Photos from the image-classification dataset "data" in the GitHub repository hmy7788/SmartFactory_Vision_Project1. Its 4 classes are: mug, straight, taper smooth, taper step.

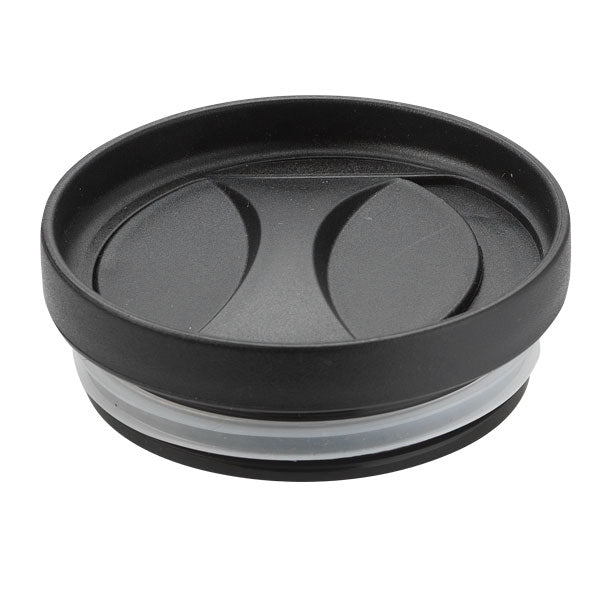
Label: straight

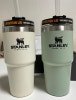
Label: taper smooth

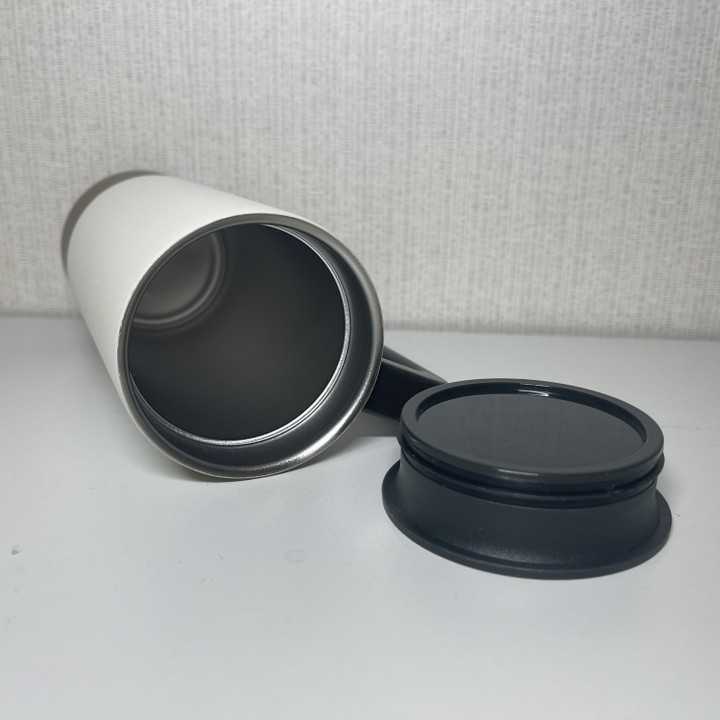
Label: mug

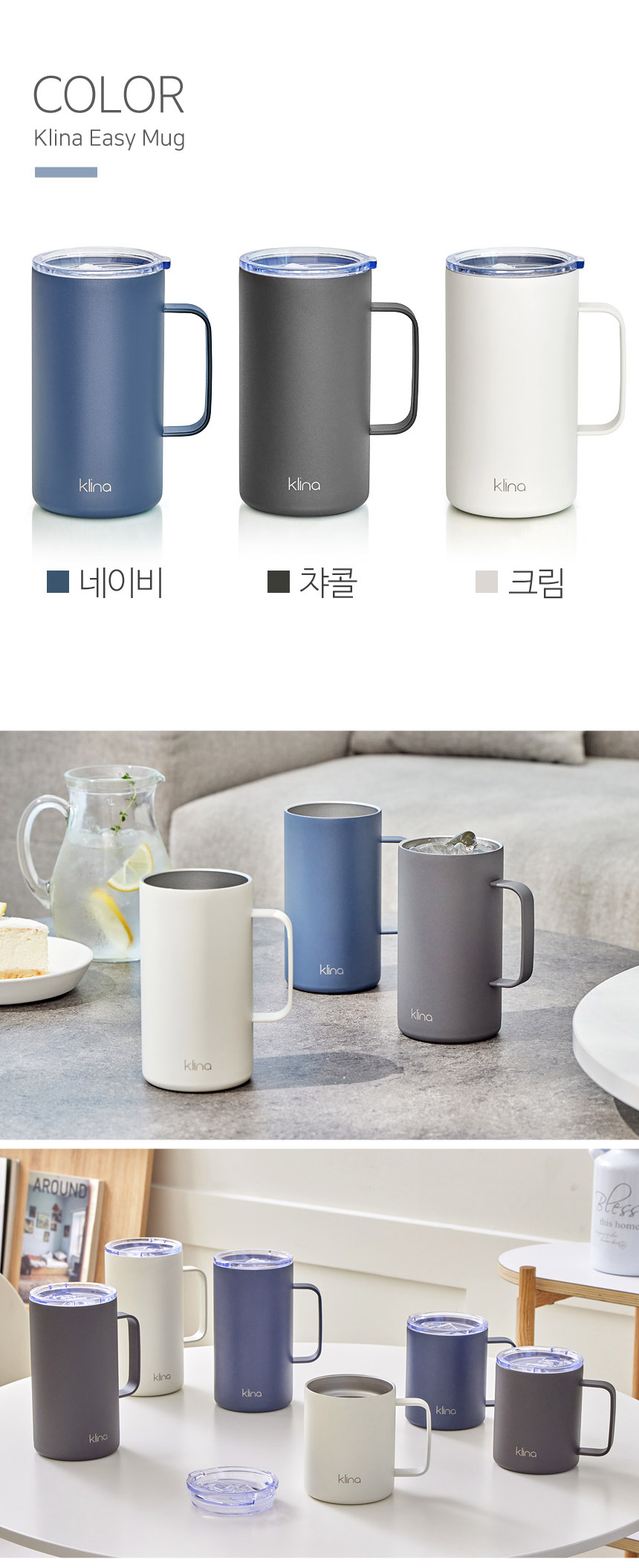
Label: mug

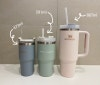
Label: taper step

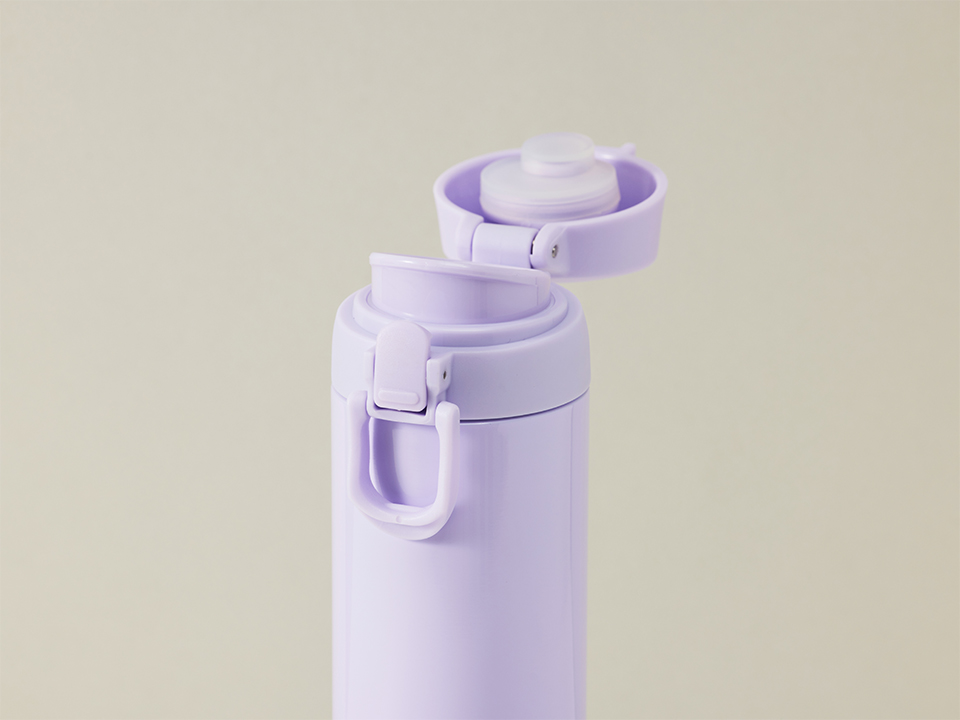
Label: taper smooth
